Run: headless pygame with SDL's dummy video driver; simulated clock (each Clock.tick advances the game by its frame time, no real sleeping); random seed 0; keys injected as events and as key.get_pressed() state; mouse plan: one left click at the window centre at the start of phase 2, then a move to the lower-right quarter at the start of phase 3.
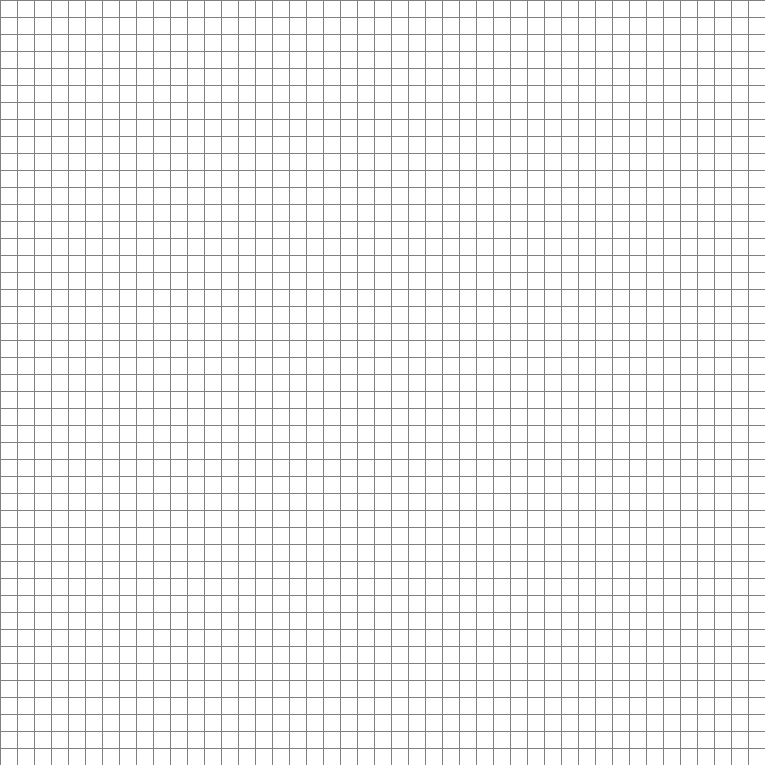
Frame 1 of 4 · flips 1–60 · no input
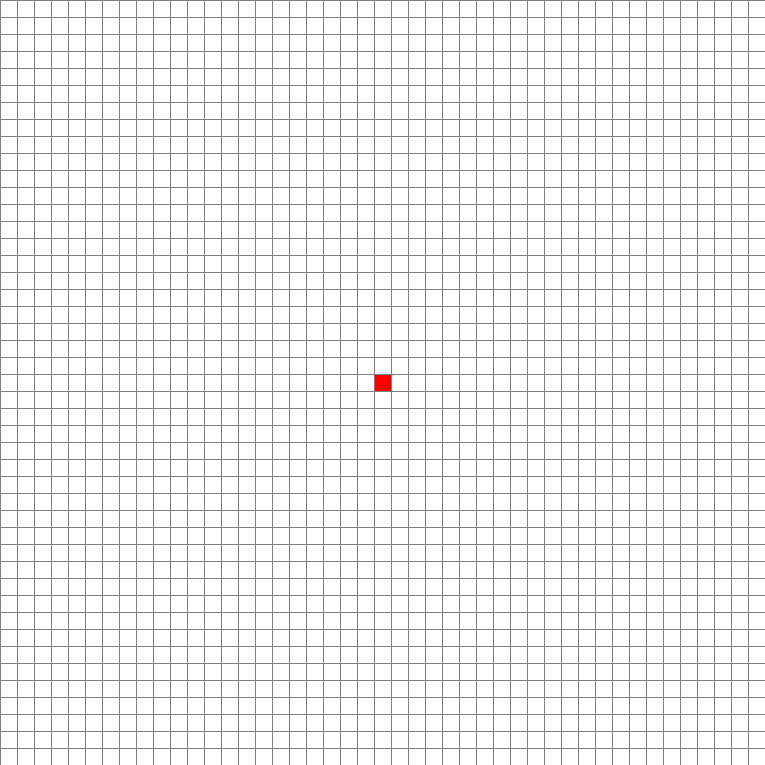
Frame 2 of 4 · flips 61–180 · clicked the window centre · tapped SPACE, RETURN · held RIGHT (→), D
Frame 3 of 4 · flips 181–300 · moved the mouse to the lower-right quarter · held DOWN (↓), S · screen unchanged from frame 2, image omitted
Frame 4 of 4 · flips 301–420 · held LEFT (←), A, UP (↑), W · screen unchanged from frame 3, image omitted

The pygame program that drew these frames:

import pygame as pg
from math import sqrt
from queue import PriorityQueue
WIDTH=765
root=pg.display.set_mode((WIDTH,WIDTH))
pg.display.set_caption("Path finding Algo -A*")

#color for further use
BLUE=(0,191,255)
PARR_GREEN=(0, 255 ,127)
BLACK_BLUE=(0, 0, 255)
BLACK=(0, 0 ,0)
RED=(255, 0, 0)
LIME_GREEN=(50, 205 ,50)
GOLD=(255, 215 ,0)
WHITE=(255, 255, 255)
GREY=(128, 128, 128)

class Node:
    """
    each node denotes a square in the grid,
    each square denotes a sqaure in a graph
    """
    def __init__(self,row,column,width,total_no_rows):
        self.row=row
        self.column=column
        self.x=row*width
        self.y=column*width
        self.width=width
        self.color=WHITE
        self.neighbors=[]
        self.total_no_rows=total_no_rows
        
    def get_position(self):
        return self.row,self.column
    
    def make_closed(self):
        self.color=BLUE
        
    def make_open(self):
        self.color=BLACK_BLUE
        
    def make_barrier(self):
        self.color=BLACK
        
    def make_start(self):
        self.color=PARR_GREEN
        
    def make_end(self):
        self.color=RED
    
    def is_closed(self):
        """checks if the node is already visited"""
        return self.color==BLUE
    
    def is_open(self):
        """checks if the node is still not visited"""
        return self.color==BLACK_BLUE
    
    def is_barrier(self):
        """checks if the node is a barrier"""
        return self.color==BLACK
    
    def is_start(self):
        """checks if the node is the start node"""
        return self.color==PARR_GREEN
    
    def is_end(self):
        """checks if the node is the end node"""
        return self.color==RED
    
    def reset(self):
        """resets the node to unvisited"""
        self.color=WHITE
        
    def make_path(self):
        self.color=GOLD
    
    def draw(self,root):
        x1=self.x
        y1=self.y
        x2=self.width
        y2=self.width
        pg.draw.rect(root,self.color,(x1,y1,x2,y2))
    
    def find_neighbors(self,grid):
        self.neighburs=[]
        if self.row<self.total_no_rows-1 and not grid[self.row+1][self.column].is_barrier():
            self.neighbors.append(grid[self.row+1][self.column])
        if self.row>0 and not grid[self.row-1][self.column].is_barrier():
            self.neighbors.append(grid[self.row-1][self.column])
        if self.column<self.total_no_rows-1 and not grid[self.row][self.column +1].is_barrier():
            self.neighbors.append(grid[self.row][self.column +1])
        if self.column>0 and not grid[self.row][self.column-1].is_barrier():
            self.neighbors.append(grid[self.row][self.column-1])
    
    def __lt__(self,other):
        return False
        
#distance function or h(n) function
        
def h(node1,node2):
    x1,y1=node1
    x2,y2=node2
    return (abs(x1-x2)+abs(y1-y2))

def reconstruct_path(came_from, current, draw):
	while current in came_from:
		current = came_from[current]
		current.make_path()
		draw()
    
#ma in algo
def a_star_algo(draw,grid,start,end):
    count=0
    open_set=PriorityQueue()
    open_set.put((0,count,start))
    came_from={}
    g_score={node:float("inf") for row in grid for node in row}
    g_score[start]=0
    f_score={node:float("inf") for row in grid for node in row}
    f_score[start]=h(start.get_position(),end.get_position())
    
    open_set_hash={start}
    
    while not open_set.empty():
        for event in pg.event.get():
            if event.type==pg.QUIT:
                pygame.quit()
        current = open_set.get()[2]
        open_set_hash.remove(current)
        
        if current==end:
            reconstruct_path(came_from,end,draw)
            end.make_end()
            return True
        
        for neighbor in current.neighbors:
            temp_g_score=g_score[current]+1
            
            if temp_g_score<g_score[neighbor]:
                came_from[neighbor]=current
                g_score[neighbor]=temp_g_score
                f_score[neighbor]=temp_g_score+h(neighbor.get_position(),end.get_position())
                if neighbor not in open_set_hash:
                    count+=1
                    open_set.put((f_score[neighbor],count,neighbor))
                    open_set_hash.add(neighbor)
                    neighbor.make_open()
        draw()
        
        if current!=start:
            current.make_closed()
    
    return False
    
    
    
    
def make_grid(rows,width):
    #rows=columns as each node is represented as a square
    grid=[]
    gap=width//rows
    for i in range(rows):
        grid.append([])
        for j in range(rows):
            node=Node(i,j,gap,rows)
            grid[i].append(node)
    return grid

def draw_grid(root,rows,width):
    gap=width//rows
    for i in range(rows):
        pg.draw.line(root,GREY,(0,i*gap),(width,i*gap))
        for j in range(rows):
            pg.draw.line(root,GREY,(j*gap,0),(j*gap,width))
            
def draw(root,grid,rows,width):
    """first make the screen white and then draw each sqare individually.
    """
    root.fill(WHITE)
    for row in grid:
        for node in row:
            node.draw(root)
            
    draw_grid(root,rows,width)
    pg.display.update()
    
def get_current_position_click(position,rows,width):
    gap=width//rows
    x,y=position
    
    row=x//gap
    column=y//gap
    
    return row,column

def main(root,width):
    ROWS=45
    grid=make_grid(ROWS,width)
    
    start=None
    end=None
    
    run=True
    started=False
    
    while run:
        draw(root,grid,ROWS,width)
        for event in pg.event.get():
            if event.type==pg.QUIT:
                run=False
                
            if started:
                continue
            if pg.mouse.get_pressed()[0]:
                position=pg.mouse.get_pos()
                row,column=get_current_position_click(position,ROWS,width)
                node=grid[row][column]
                if not start:
                    start=node
                    start.make_start()
                    
                elif not end:
                    end=node
                    end.make_end()
                    
                elif node !=end and node !=start:
                    node.make_barrier()
                    
            elif pg.mouse.get_pressed()[2]:
                position=pg.mouse.get_pos()
                row,column=get_current_position_click(position,ROWS,width)
                node=grid[row][column]
                node.reset()
                if node==start:
                    start=None
                elif node==end:
                    end=None
                    
            if event.type==pg.KEYDOWN:
                if event.key==pg.K_SPACE and start and end:
                    for row in grid:
                        for node in row:
                            node.find_neighbors(grid)
                    a_star_algo(lambda:draw(root,grid,ROWS,width),grid,start,end)
                
                if event.key==pg.K_ESCAPE:
                    start=None
                    end=None
                    grid=make_grid(ROWS,width)
    pg.quit()

main(root,WIDTH)
